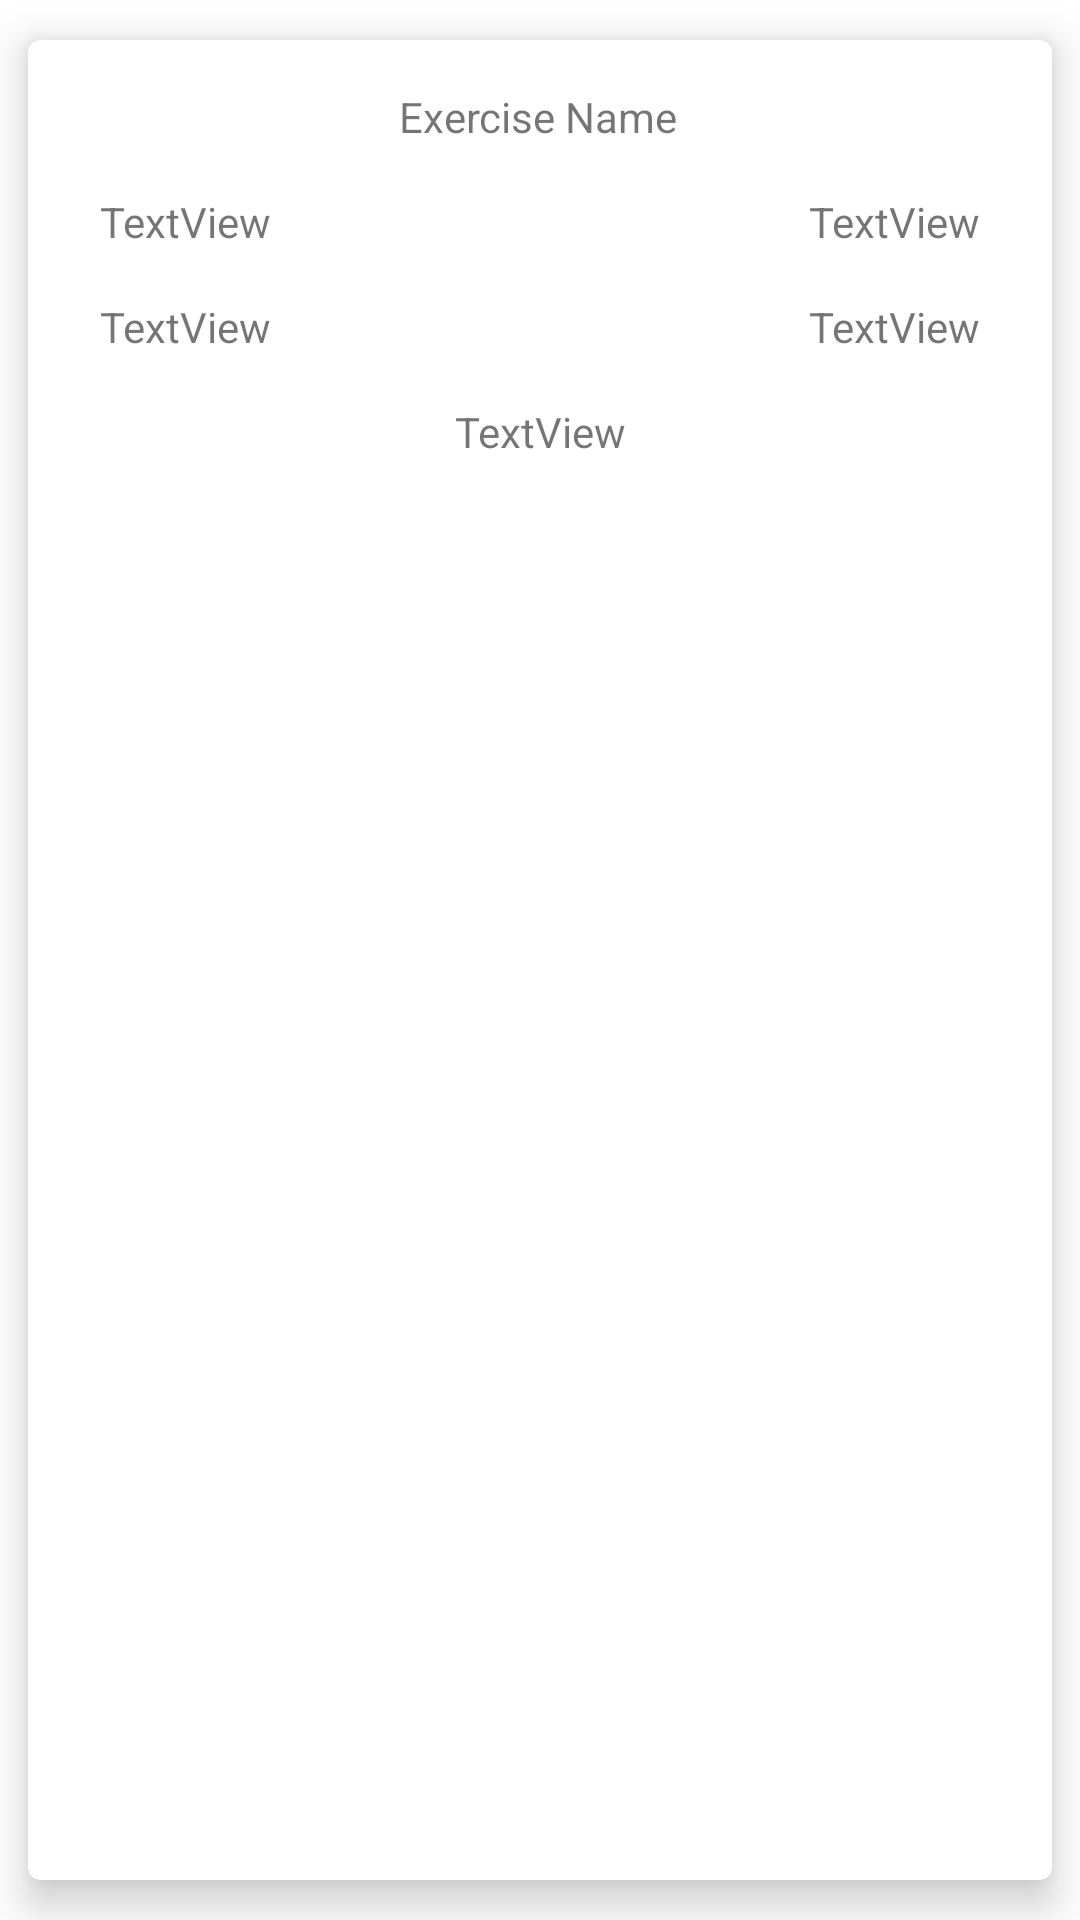

Write the Android layout XML for this screen, with the resource values it uses.
<!-- AndroidManifest.xml: application theme Theme.ProtectBelly -->
<!-- res/layout/exercise_details_adapter.xml -->
<?xml version="1.0" encoding="utf-8"?>
<androidx.cardview.widget.CardView xmlns:android="http://schemas.android.com/apk/res/android"
    xmlns:tools="http://schemas.android.com/tools"
    android:layout_width="match_parent"
    android:layout_height="wrap_content"
    xmlns:app="http://schemas.android.com/apk/res-auto"
    app:cardCornerRadius="4dp"
    app:cardElevation="8dp"
    app:cardPreventCornerOverlap="true"
    app:cardUseCompatPadding="true">
    <androidx.constraintlayout.widget.ConstraintLayout
        android:layout_width="match_parent"
        android:layout_height="wrap_content"
        android:layout_marginBottom="15dp">

        <TextView
            android:id="@+id/tvExerciseName"
            android:layout_width="wrap_content"
            android:layout_height="wrap_content"
            android:layout_marginTop="16dp"
            android:text="Exercise Name"
            app:layout_constraintEnd_toEndOf="parent"
            app:layout_constraintHorizontal_bias="0.498"
            app:layout_constraintStart_toStartOf="parent"
            app:layout_constraintTop_toTopOf="parent" />

        <TextView
            android:id="@+id/tvTopLeft"
            android:layout_width="wrap_content"
            android:layout_height="wrap_content"
            android:layout_marginStart="24dp"
            android:layout_marginTop="16dp"
            android:text="TextView"
            app:layout_constraintStart_toStartOf="parent"
            app:layout_constraintTop_toBottomOf="@+id/tvExerciseName" />

        <TextView
            android:id="@+id/tvTopRight"
            android:layout_width="wrap_content"
            android:layout_height="wrap_content"
            android:layout_marginTop="16dp"
            android:layout_marginEnd="24dp"
            android:text="TextView"
            app:layout_constraintEnd_toEndOf="parent"
            app:layout_constraintTop_toBottomOf="@+id/tvExerciseName" />

        <TextView
            android:id="@+id/tvBottomLeft"
            android:layout_width="wrap_content"
            android:layout_height="wrap_content"
            android:layout_marginStart="24dp"
            android:layout_marginTop="16dp"
            android:text="TextView"
            app:layout_constraintStart_toStartOf="parent"
            app:layout_constraintTop_toBottomOf="@+id/tvTopLeft" />

        <TextView
            android:id="@+id/tvBottomRight"
            android:layout_width="wrap_content"
            android:layout_height="wrap_content"
            android:layout_marginTop="16dp"
            android:layout_marginEnd="24dp"
            android:text="TextView"
            app:layout_constraintEnd_toEndOf="parent"
            app:layout_constraintTop_toBottomOf="@+id/tvTopRight" />

        <TextView
            android:id="@+id/tvBottom"
            android:layout_width="wrap_content"
            android:layout_height="wrap_content"
            android:layout_marginTop="16dp"
            android:text="TextView"
            app:layout_constraintEnd_toEndOf="parent"
            app:layout_constraintStart_toStartOf="parent"
            app:layout_constraintTop_toBottomOf="@+id/tvBottomLeft" />
    </androidx.constraintlayout.widget.ConstraintLayout>
</androidx.cardview.widget.CardView>
<!-- resources referenced by this layout -->
<resources>
  <style name="Theme.ProtectBelly" parent="Theme.MaterialComponents.DayNight.DarkActionBar">
          
          <item name="colorPrimary">@color/purple_500</item>
          <item name="colorPrimaryVariant">@color/purple_700</item>
          <item name="colorOnPrimary">@color/white</item>
          
          <item name="colorSecondary">@color/teal_200</item>
          <item name="colorSecondaryVariant">@color/teal_700</item>
          <item name="colorOnSecondary">@color/black</item>
          
          <item name="android:statusBarColor" tools:targetApi="l">?attr/colorPrimaryVariant</item>
          
      </style>
  <!-- not gathered from this repository: default colours our renderer supplied (Android Studio template values) -->
  <color name="purple_500">#FF6200EE</color>
  <color name="purple_700">#FF3700B3</color>
  <color name="teal_200">#FF03DAC5</color>
  <color name="teal_700">#FF018786</color>
  <color name="black">#FF000000</color>
  <color name="white">#FFFFFFFF</color>
</resources>
